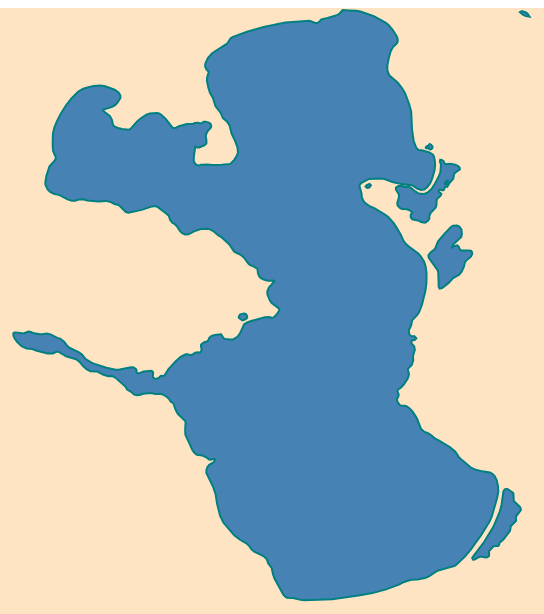
D3 v3 page, settled after 480 driven frames (8 s of simulated time); the page loaded 1 data file(s).


// ── map.js
//TODO refactor so all helper functions are in seperate modules
//look into making it responsive.

var width = 960,
    height = 960;

var arr  = []

var drawMarker = (trout, el) => {
  el.append("circle")
    .attr('class', 'marker-out')
      .attr("cx", trout.x)
        .attr("cy", trout.y)
          .attr("r", 40)

  el.append("circle")
    .attr('class', 'marker')
      .attr("cx", trout.x)
        .attr("cy", trout.y)
          .attr("r", 5);
}

//will need a function for adding individual trout to db
var addTrout = (coords) => {
  var newTrout = {
    x: coords[0],
    y: coords[1],
    id: Date.now(),
    angler: "",
    time: "",
    day: "",
    month: "",
    year: "",
    lure: "",
    comment: "" 
  }
  arr.push(newTrout)
  return newTrout
}

//will need a function for fetching information on a selected trout 
var fetchTrout = () => {}

//will need a function for drawing a new trout to map
var drawTrout = () => {}

//will need a function for drawing all selected trout to the map
var drawAllTrout = (arr) => {}


//appends the map to the page
var map = d3.select("body").append("svg")
  .attr("width", width)
  .attr("height", height)

  d3.json("lake.json", function(err, lake) {
    if (err) return console.error(error);

    var projection = d3.geo.mercator()
      .center([176.58, -38.04])
        .scale(550000)
    
    map.append("path")
      .datum(lake)
      .attr("d", d3.geo.path().projection(projection))

  map.on('click', function() {
    var coords = d3.mouse(this)
    var trout = addTrout(coords)
    drawMarker(trout, map)
  })


})

### data: lake.json
{
 "type": "FeatureCollection",
 "features": [
  {
   "type": "Feature",
   "properties": {
    "elevation": null,
    "grp_ascii": null,
    "grp_name": null,
    "perennial": null,
    "temperatur": null,
    "lake_use": null,
    "name_ascii": null,
    "macronated": "N",
    "name": null,
    "grp_macron": "N"
   },
   "geometry": {
    "type": "Polygon",
    "coordinates": "[... 1 items]"
   }
  },
  {
   "type": "Feature",
   "properties": {
    "elevation": null,
    "grp_ascii": null,
    "grp_name": null,
    "perennial": null,
    "temperatur": null,
    "lake_use": null,
    "name_ascii": null,
    "macronated": "N",
    "name": null,
    "grp_macron": "N"
   },
   "geometry": {
    "type": "Polygon",
    "coordinates": "[... 1 items]"
   }
  },
  {
   "type": "Feature",
   "properties": {
    "elevation": null,
    "grp_ascii": null,
    "grp_name": null,
    "perennial": null,
    "temperatur": null,
    "lake_use": null,
    "name_ascii": null,
    "macronated": "N",
    "name": null,
    "grp_macron": "N"
   },
   "geometry": {
    "type": "Polygon",
    "coordinates": "[... 1 items]"
   }
  },
  {
   "type": "Feature",
   "properties": {
    "elevation": null,
    "grp_ascii": null,
    "grp_name": null,
    "perennial": null,
    "temperatur": null,
    "lake_use": null,
    "name_ascii": null,
    "macronated": "N",
    "name": null,
    "grp_macron": "N"
   },
   "geometry": {
    "type": "Polygon",
    "coordinates": "[... 1 items]"
   }
  },
  {
   "type": "Feature",
   "properties": {
    "elevation": null,
    "grp_ascii": null,
    "grp_name": null,
    "perennial": null,
    "temperatur": null,
    "lake_use": null,
    "name_ascii": "Matahi Lagoon",
    "macronated": "Y",
    "name": "MatahÄ« Lagoon",
    "grp_macron": "N"
   },
   "geometry": {
    "type": "Polygon",
    "coordinates": "[... 1 items]"
   }
  },
  {
   "type": "Feature",
   "properties": {
    "elevation": null,
    "grp_ascii": null,
    "grp_name": null,
    "perennial": null,
    "temperatur": null,
    "lake_use": null,
    "name_ascii": "Whakarewa Lagoon",
    "macronated": "N",
    "name": "Whakarewa Lagoon",
    "grp_macron": "N"
   },
   "geometry": {
    "type": "Polygon",
    "coordinates": "[... 2 items]"
   }
  },
  {
   "type": "Feature",
   "properties": {
    "elevation": null,
    "grp_ascii": null,
    "grp_name": null,
    "perennial": null,
    "temperatur": null,
    "lake_use": null,
    "name_ascii": "Te Onewhero Lagoon",
    "macronated": "N",
    "name": "Te Onewhero Lagoon",
    "grp_macron": "N"
   },
   "geometry": {
    "type": "Polygon",
    "coordinates": "[... 1 items]"
   }
  },
  {
   "type": "Feature",
   "properties": {
    "elevation": null,
    "grp_ascii": null,
    "grp_name": null,
    "perennial": null,
    "temperatur": null,
    "lake_use": null,
    "name_ascii": "Lake Rotoma",
    "macronated": "Y",
    "name": "Lake RotomÄ?",
    "grp_macron": "N"
   },
   "geometry": {
    "type": "Polygon",
    "coordinates": "[... 1 items]"
   }
  }
 ]
}